Run: headless pygame with SDL's dummy video driver; simulated clock (each Clock.tick advances the game by its frame time, no real sleeping); random seed 0; keys injected as events and as key.get_pressed() state; no mouse input.
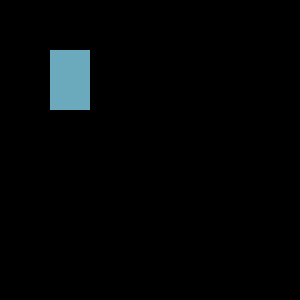
Frame 1 of 4 · flips 1–60 · no input
Frame 2 of 4 · flips 61–180 · tapped SPACE, RETURN · held RIGHT (→), D · screen unchanged from frame 1, image omitted
Frame 3 of 4 · flips 181–300 · held DOWN (↓), S · screen unchanged from frame 2, image omitted
Frame 4 of 4 · flips 301–420 · held LEFT (←), A, UP (↑), W · screen unchanged from frame 3, image omitted

The pygame program that drew these frames:

import sys

import pygame



pygame.init()
win = pygame.display.set_mode((300,300))
pygame.display.set_caption("Чмунька:Месть Вени")

x = 50
y = 50
width = 40
height = 60
speed = 5

while True:
	for event in pygame.event.get():
		if event.type == pygame.QUIT:
				sys.exit(0)

	pygame.draw.rect(win, (107,170,188),(x,y, width, height))
	pygame.display.update()
	pygame.display.flip()


pygame.quit()
 
